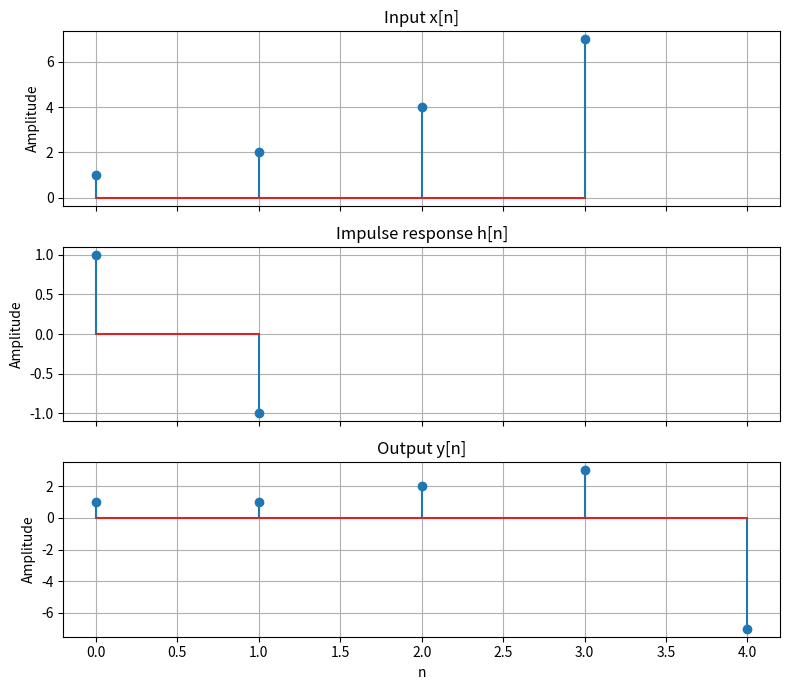
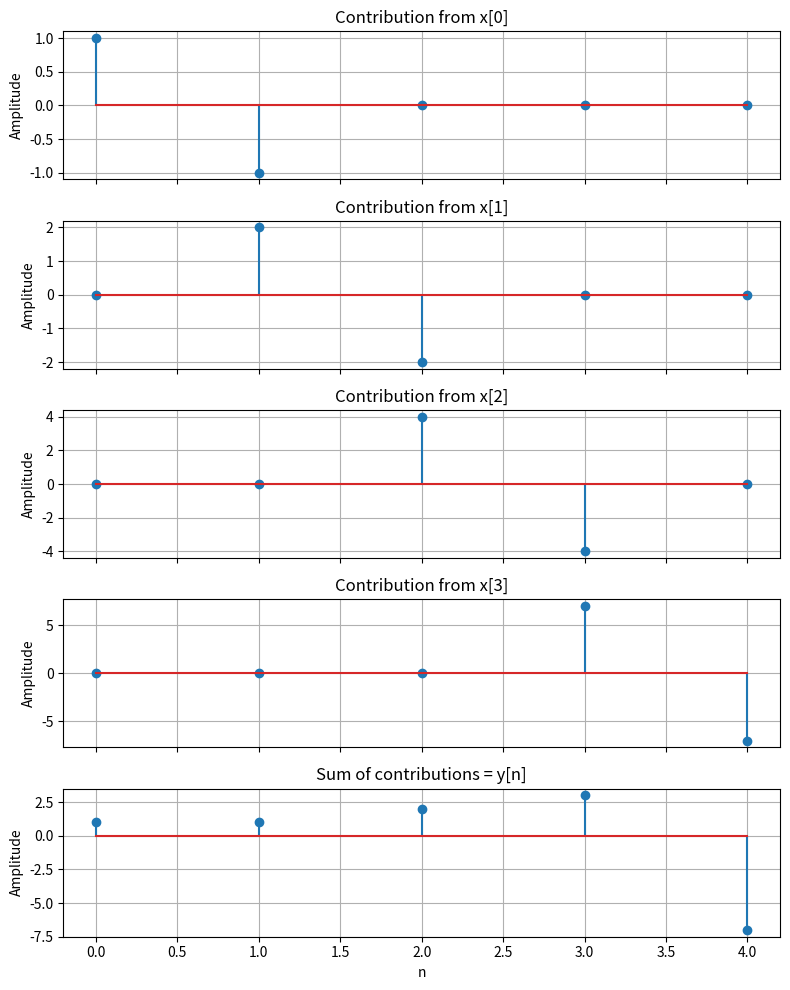

Generate these figures, in order, with matplotlib:
import numpy as np
import matplotlib.pyplot as plt

def manual_convolution(x, h):
    y = np.zeros(len(x) + len(h) - 1)
    for i in range(len(x)):
        for j in range(len(h)):
            y[i + j] += x[i] * h[j]
    return y


x = [1, 2, 4, 7]
h = [1, -1]

y = manual_convolution(x, h)
y1 = manual_convolution(h, x)
numpy_result = np.convolve(x, h)

print("Manual convolution:", y)
print("NumPy convolution:", numpy_result)
print("Matching:", np.allclose(y, numpy_result))
print("Convolution is commutative:", np.allclose(y, y1))

fig1, axes = plt.subplots(3, 1, sharex=True, figsize=(8, 7))
axes[0].stem(range(len(x)), x)
axes[1].stem(range(len(h)), h)
axes[2].stem(range(len(y)), y)
axes[0].set_ylabel("Amplitude")
axes[1].set_ylabel("Amplitude")
axes[2].set_ylabel("Amplitude")
axes[0].set_title("Input x[n]")
axes[1].set_title("Impulse response h[n]")
axes[2].set_title("Output y[n]")
axes[2].set_xlabel("n")

for ax in axes:
    ax.grid(True)

contributions = np.zeros((len(x), len(y)))

for i in range(len(x)):
    for j in range(len(h)):
        contributions[i, i + j] = x[i] * h[j]


contribution_sum = np.sum(contributions, axis=0)
print("Contribution sum:", contribution_sum)
print("Matching:", np.allclose(contribution_sum, y))
print(contributions)

fig2, axes2 = plt.subplots(len(x) + 1, 1, sharex=True, figsize=(8, 10))
for ax2 in range(len(x)):
    axes2[ax2].stem(range(len(y)), contributions[ax2])
    axes2[ax2].set_title(f"Contribution from x[{ax2}]")

axes2[-1].stem(range(len(y)), contribution_sum)
axes2[-1].set_title("Sum of contributions = y[n]")
axes2[-1].set_xlabel("n")

for ax2 in range(len(axes2)):
    axes2[ax2].grid(True)
    axes2[ax2].set_ylabel("Amplitude")

fig1.tight_layout()
fig2.tight_layout()
plt.show()
